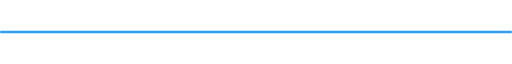
t = 0.00 s
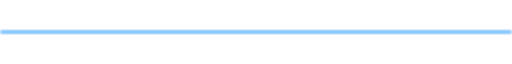
t = 0.63 s
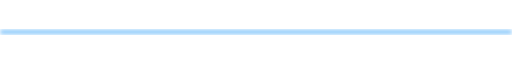
t = 1.25 s
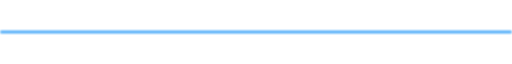
t = 2.00 s
t = 2.50 s: frame unchanged from t = 0.00 s, image omitted
t = 3.50 s: frame unchanged from t = 0.63 s, image omitted

The animated SVG that drew these frames (rendered in a browser with its animation timeline set to each time). Animation: 2 SMIL elements (animate=1,animateTransform=1); one cycle of 4.00 s, repeats indefinitely.

<svg width="835" height="14" viewBox="0 0 835 14" xmlns="http://www.w3.org/2000/svg">
  <defs>
    <linearGradient id="glowBarTop" x1="0%" y1="0%" x2="100%" y2="0%">
      <stop offset="0%" stop-color="#2E9EF7"/>
      <stop offset="50%" stop-color="#9F2EF7"/>
      <stop offset="100%" stop-color="#2E9EF7"/>
      <animateTransform attributeName="gradientTransform" type="translate"
        values="-835 0; 835 0; -835 0" dur="4s" repeatCount="indefinite"/>
    </linearGradient>
    <filter id="softGlowTop" x="-50%" y="-50%" width="200%" height="200%">
      <feGaussianBlur stdDeviation="2.2">
        <animate attributeName="stdDeviation" values="1;3.5;1" dur="2.5s" repeatCount="indefinite"/>
      </feGaussianBlur>
    </filter>
  </defs>
  <rect x="0" y="5" width="835" height="4" rx="2" fill="url(#glowBarTop)" filter="url(#softGlowTop)"/>
</svg>
